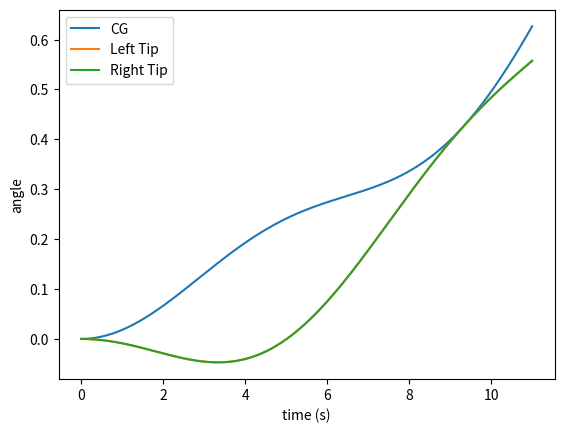
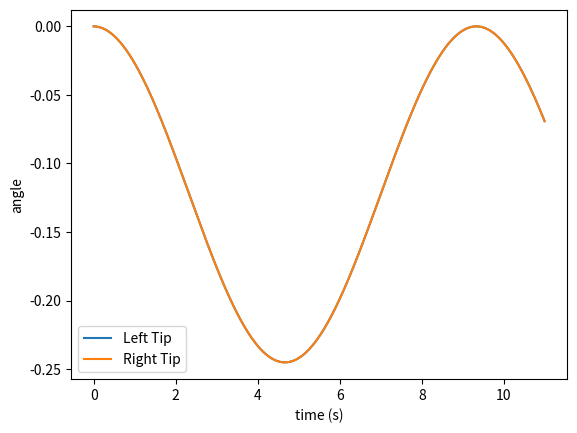

These figures' Python source, in order:
import numpy as np
import matplotlib.pyplot as plt
from numpy.linalg import inv

# Define geometry
semi_span = 5
num_elements = 2
L_e = 2*semi_span/num_elements
r = 1     # Distance from C.G.

# Define structural properties
I_ext = 10      # External mass
I_b = 100       # Moment of inertia per unit length
mu = 100        # Beam mass per unit length
GJ = 1e2        # Bending stiffness
I_total = I_ext + 2*semi_span*r**2 + 2*I_b*semi_span

# Simulation parameters
tstart = 0
tstop = 10
dt = 0.01
alpha = 0.0001      # Numerical damping for Newmark-beta
t = np.arange(tstart, tstop+1, dt)
Ft = 10*np.ones_like(t)
F_ext = 10

# Define Element Matrices
K_e = np.array([[GJ/L_e, -GJ/L_e],
                [-GJ/L_e, GJ/L_e]])

M_e = mu*L_e/420*np.array([[140*I_b/mu, 70*I_b/mu],
                           [70*I_b/mu, 140*I_b/mu]])

R_e = np.array([[I_b*L_e/2, I_b*L_e/2]])

# Assemble Global Matrices
K_global = np.zeros(((num_elements+1)+1, (num_elements+1)+1))
M_global = np.zeros(((num_elements+1)+1, (num_elements+1)+1))
R_global = np.zeros((1, (num_elements+1)+1))

for element in range(num_elements):
    r, c = element, element
    K_global[r:r+K_e.shape[0], c:c+K_e.shape[1]] += K_e
    M_global[r:r+M_e.shape[0], c:c+M_e.shape[1]] += M_e
    R_global[0:1, c:c+R_e.shape[1]] += R_e

R_globalT = np.transpose(R_global)
M_global[-1:, 0:R_global.shape[1]] += R_global
M_global[0:R_globalT.shape[0], -1:] += R_globalT
M_global[-1,-1] = I_total

# Clamped-Free BC
K_global = np.delete(K_global, int(num_elements/2), 0)
K_global = np.delete(K_global, int(num_elements/2), 1)

M_global = np.delete(M_global, int(num_elements/2), 0)
M_global = np.delete(M_global, int(num_elements/2), 1)

# Additional matrix for Newmark Beta Method
zero_matrix = np.zeros((num_elements+1, num_elements+1))
identity = np.eye(num_elements+1)

# Newmark-beta Method (Avg Acceleration)
phi = 0.5 + alpha
beta = 0.25*(phi+0.5)**2

S_1 = M_global + dt**2*beta*K_global
S_2 = dt**2*(0.5-beta)*K_global

A_1 = np.concatenate((zero_matrix, zero_matrix, S_1), axis=1)
A_2 = np.concatenate((zero_matrix, -identity, dt*phi*identity), axis=1)
A_3 = np.concatenate((-identity, zero_matrix, dt**2*beta*identity), axis=1)

A = np.concatenate((A_1, A_2, A_3), axis = 0)

B_1 = np.concatenate((K_global, K_global*dt, S_2), axis=1)
B_2 = np.concatenate((zero_matrix, identity, (1-phi)*dt*identity), axis=1)
B_3 = np.concatenate((identity, dt*identity, (0.5-beta)*dt**2*identity), axis=1)

B = np.concatenate((B_1, B_2, B_3), axis = 0)

# Set initial conditions
q = np.zeros(num_elements+1)
q_dot = np.zeros(num_elements+1)
q_dotdot = np.zeros(num_elements+1)
Q_old = np.concatenate((q, q_dot, q_dotdot), axis=0)

F_old = np.zeros(num_elements+1)
F_old = np.concatenate((F_old, np.zeros(num_elements+1), np.zeros(num_elements+1)), axis=0)

F_old[0] = 0
F_old[num_elements-1] = 0
F_old[num_elements] = F_old[0] + F_old[num_elements-1] + F_ext

CG = []
tip_left = []
tip_right = []

tip_left_local = []
tip_right_local = []

for time in t:
    RHS = F_old - np.matmul(B, Q_old)
    Q_new = np.matmul(inv(A), RHS)
    CG.append(Q_new[num_elements])
    tip_left.append(Q_new[0] + Q_new[num_elements])
    tip_right.append(Q_new[num_elements-1] + Q_new[num_elements])

    tip_left_local.append(Q_new[0])
    tip_right_local.append(Q_new[num_elements-1])

    Q_old = Q_new

    plt.figure(1)
plt.plot(t, CG)
plt.plot(t, tip_left)
plt.plot(t, tip_right)
plt.xlabel("time (s)")
plt.ylabel("angle")
plt.legend(("CG", "Left Tip", "Right Tip"))

plt.figure(2)
plt.plot(t, tip_left_local)
plt.plot(t, tip_right_local)
plt.xlabel("time (s)")
plt.ylabel("angle")
plt.legend(("Left Tip", "Right Tip"))

plt.show()